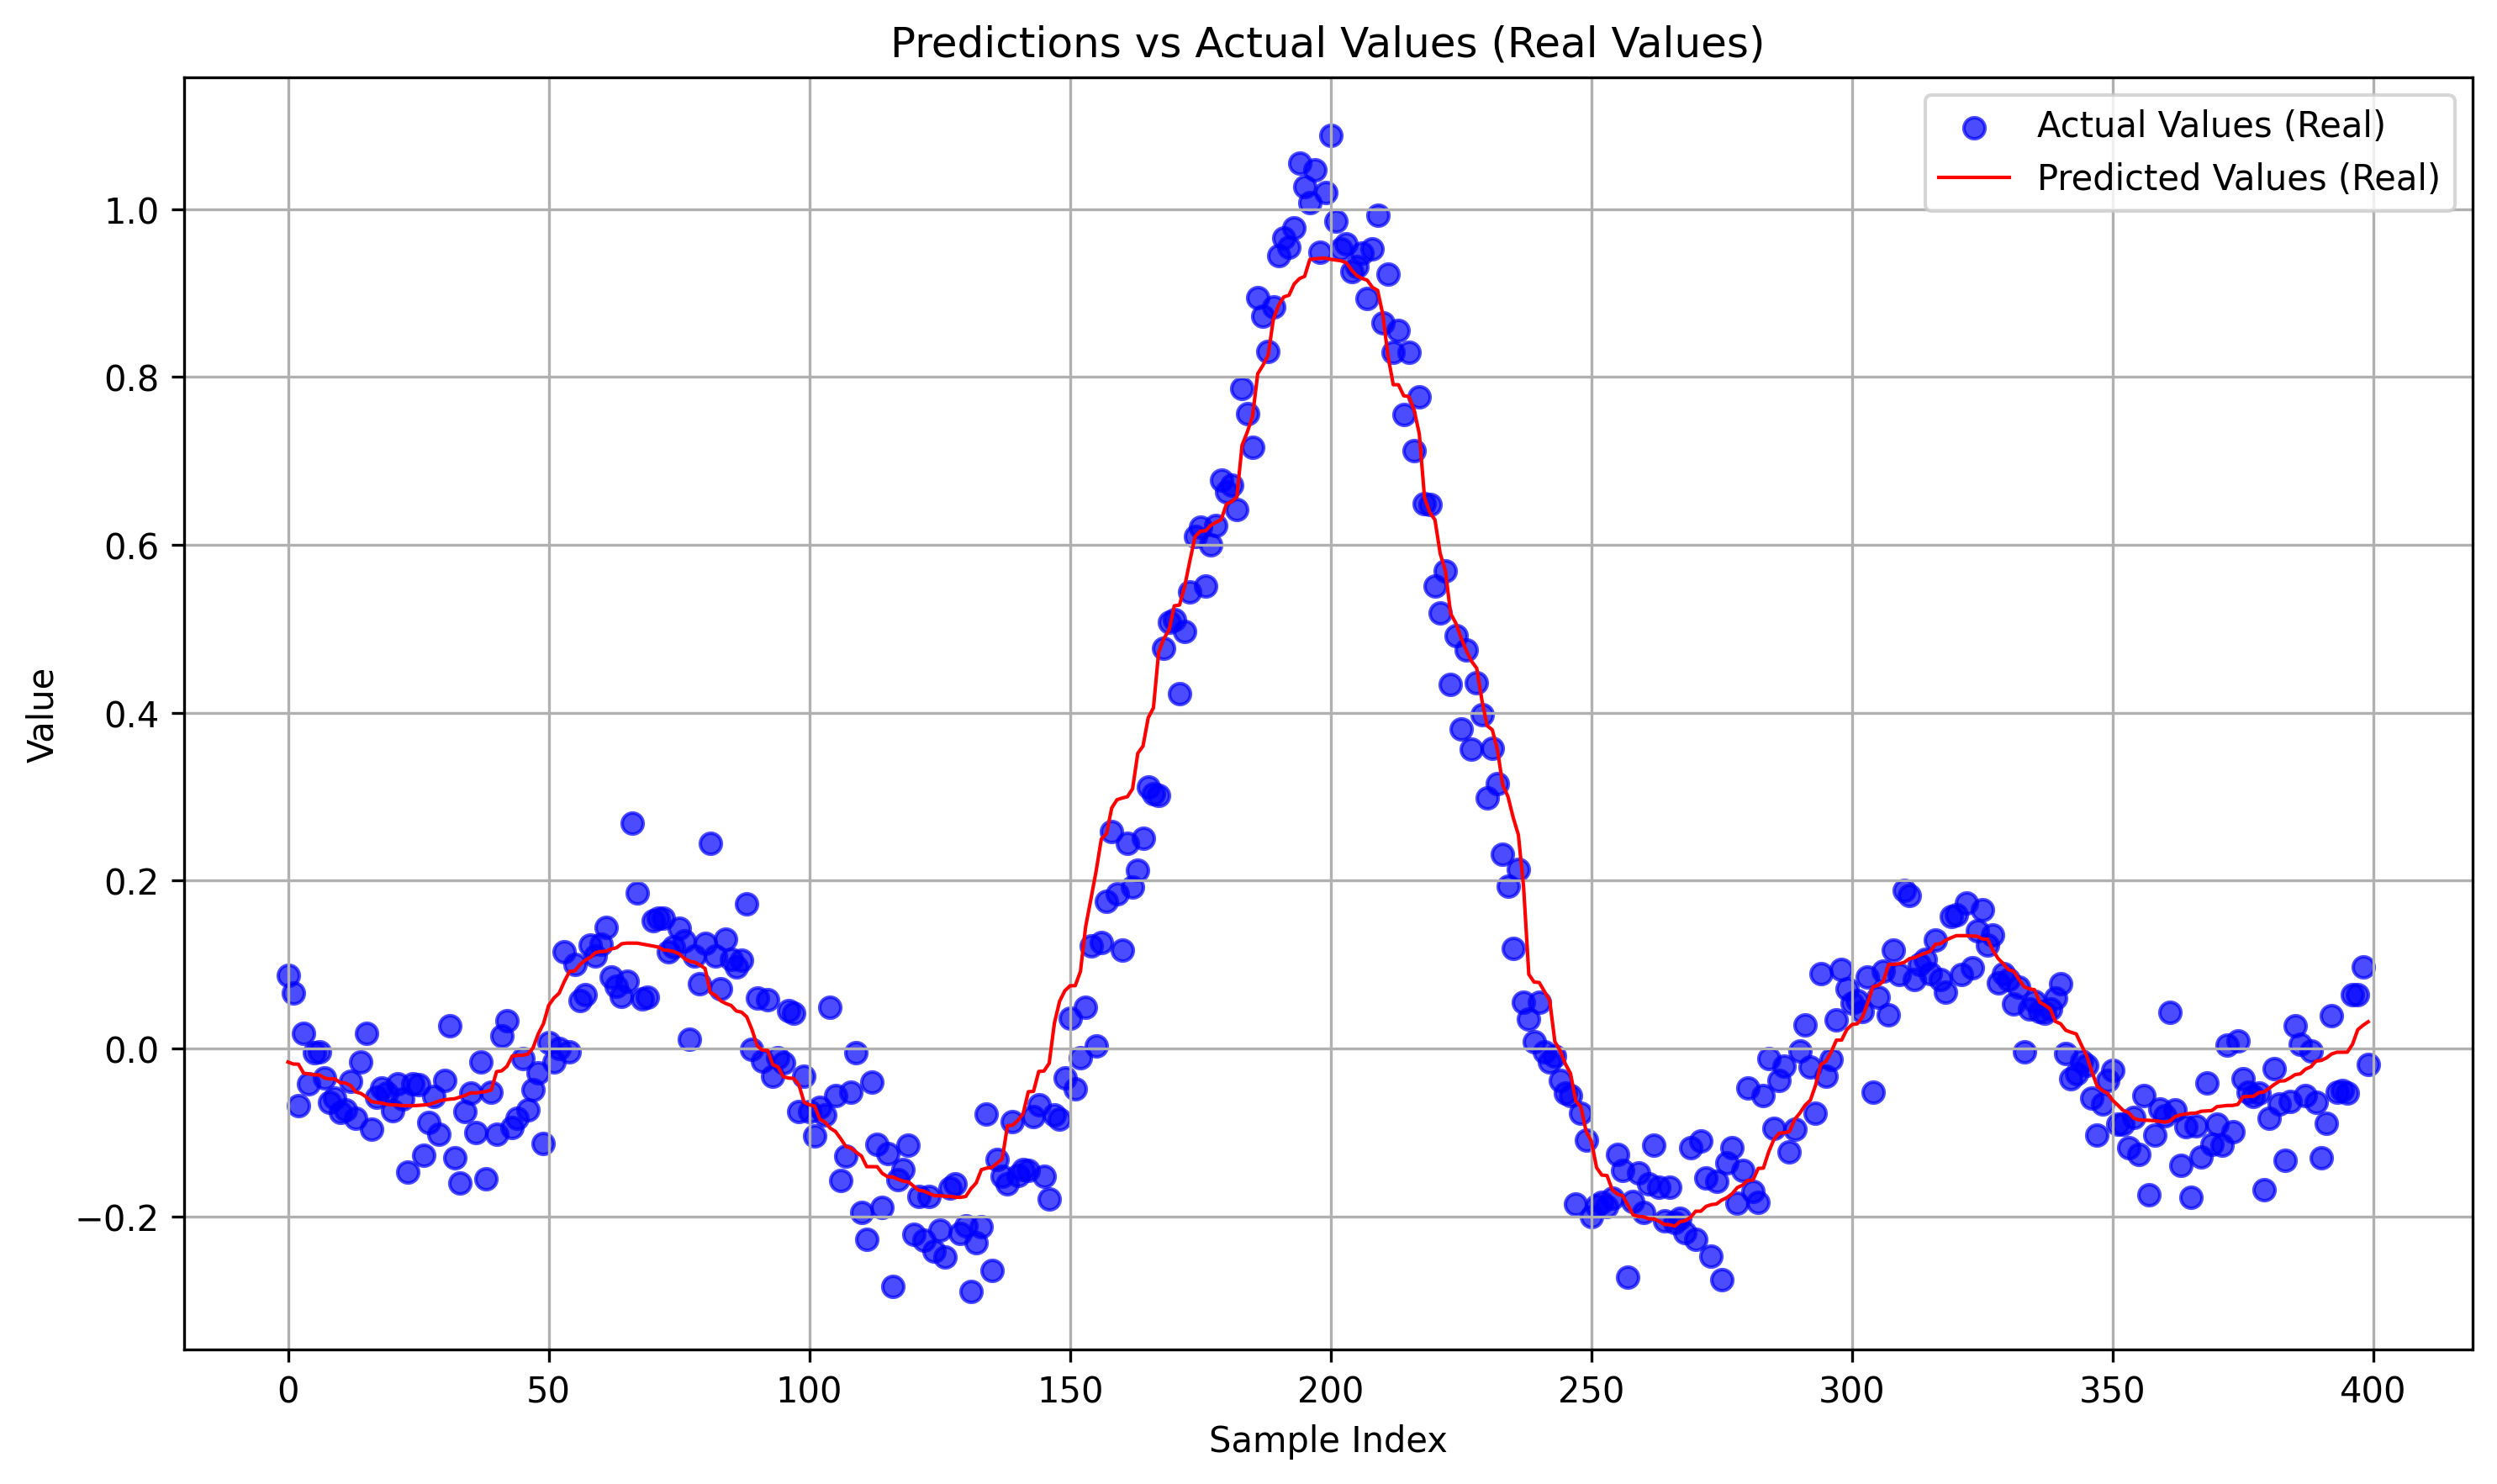

Values plotted in this chart, from the file beside it:
predictions_real, actuals_real
-0.01598, 0.08746
-0.01835, 0.06636
-0.01856, -0.06757
-0.02934, 0.01866
-0.03011, -0.04195
-0.03127, -0.005077
-0.03129, -0.003572
-0.035, -0.03477
-0.03605, -0.06361
-0.03613, -0.05906
-0.04051, -0.07623
-0.04092, -0.07257
-0.04394, -0.03857
-0.0516, -0.08246
-0.05341, -0.01548
-0.05751, 0.01781
-0.06309, -0.09646
-0.06408, -0.05773
-0.06485, -0.04661
-0.06647, -0.05252
-0.06698, -0.07408
-0.06728, -0.04189
-0.06801, -0.05996
-0.06799, -0.1474
-0.06798, -0.04215
-0.0676, -0.04323
-0.06712, -0.1269
-0.0667, -0.08748
-0.06467, -0.05672
-0.06238, -0.1018
-0.06097, -0.03762
-0.06025, 0.02701
-0.05967, -0.1304
-0.05764, -0.1596
-0.05563, -0.07473
-0.05277, -0.05265
-0.05275, -0.1003
-0.05198, -0.01569
-0.05106, -0.1548
-0.04915, -0.05225
-0.02744, -0.1021
-0.02641, 0.01498
-0.02112, 0.03303
-0.008989, -0.09418
-0.008078, -0.08249
-0.007889, -0.01185
-0.006564, -0.07296
0.0007929, -0.04888
0.01752, -0.02854
0.02962, -0.1129
0.05144, 0.007005
0.06022, -0.01634
0.06593, 0.000475
0.07987, 0.115
0.09191, -0.003726
0.09254, 0.1006
0.1001, 0.05683
0.1052, 0.06456
0.1088, 0.1237
0.1144, 0.1107
... 340 more rows
